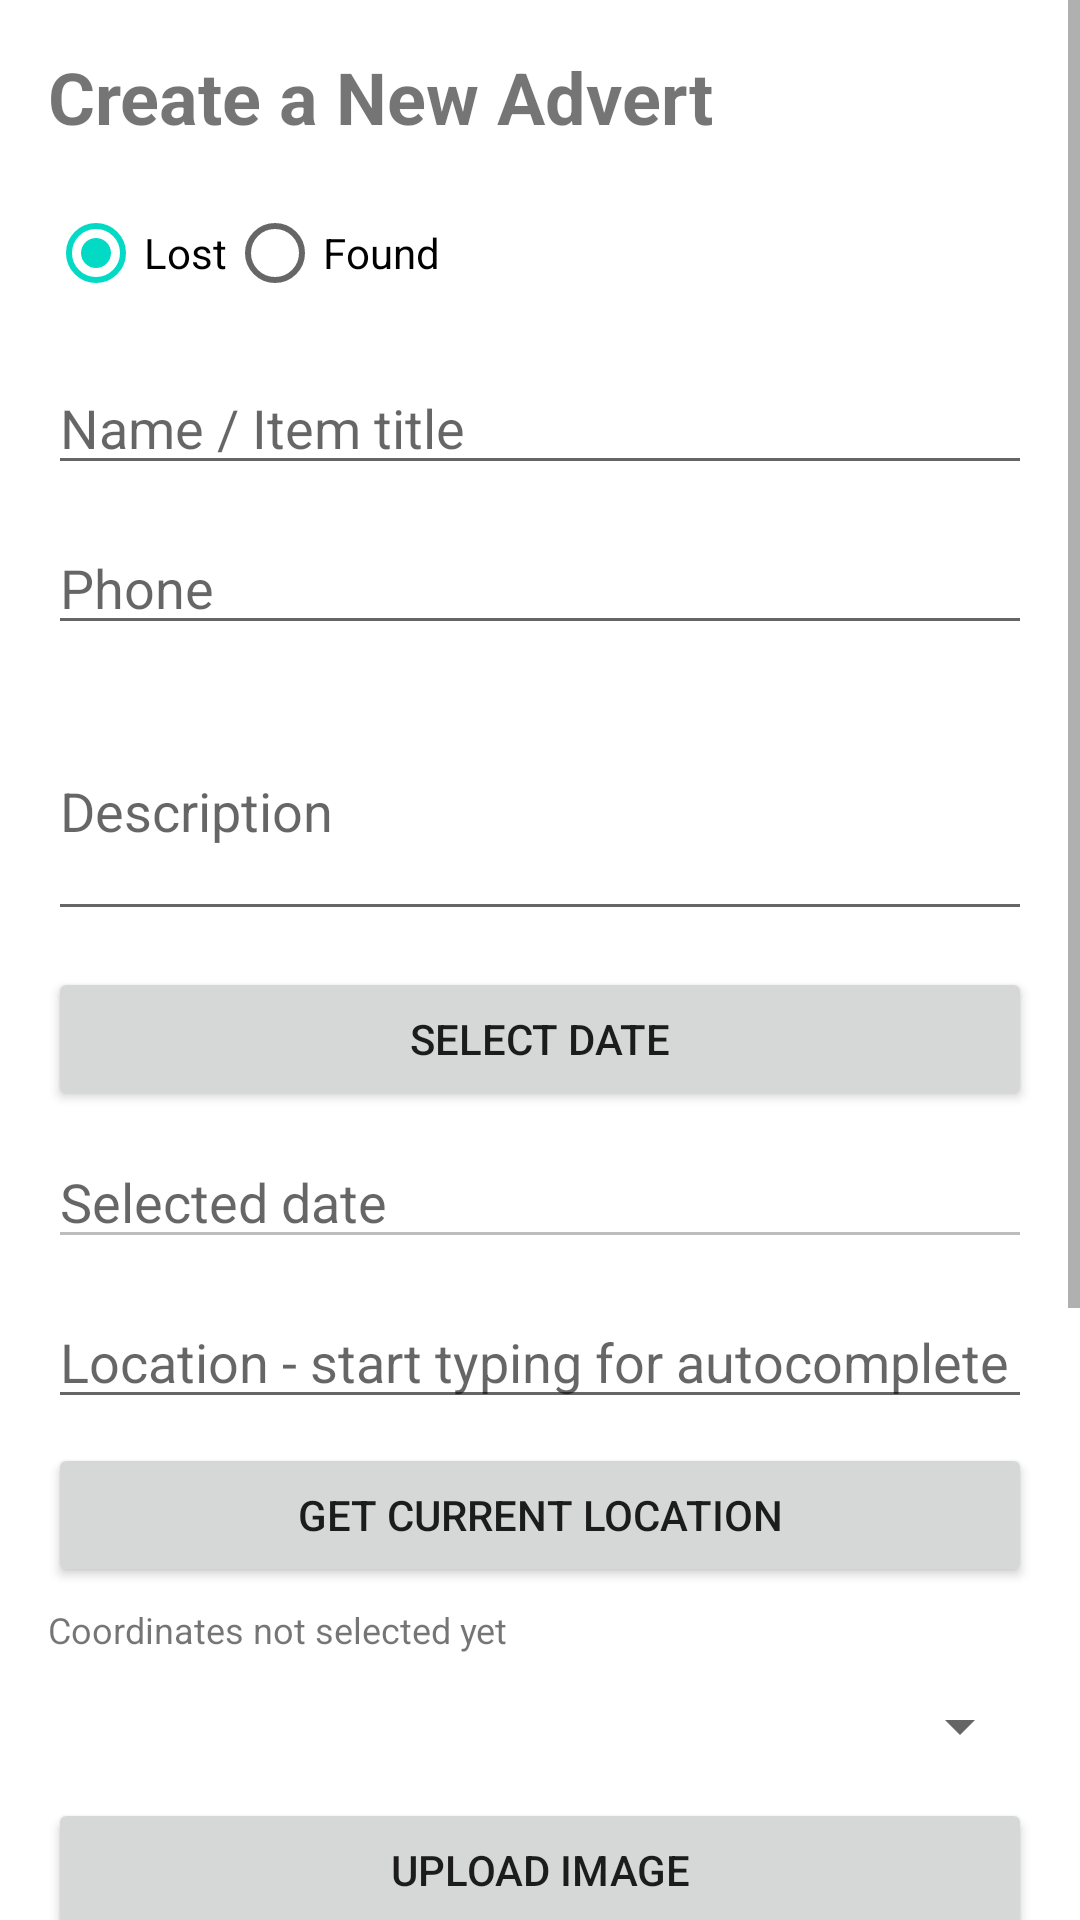

Layout XML and referenced resources for this Android screen:
<!-- AndroidManifest.xml: application theme Theme.LostFoundApp -->
<!-- res/layout/activity_create_advert.xml -->
<?xml version="1.0" encoding="utf-8"?>
<ScrollView xmlns:android="http://schemas.android.com/apk/res/android"
    android:layout_width="match_parent"
    android:layout_height="match_parent">

    <LinearLayout
        android:layout_width="match_parent"
        android:layout_height="wrap_content"
        android:orientation="vertical"
        android:padding="16dp"
        android:paddingBottom="32dp">

        <TextView
            android:layout_width="wrap_content"
            android:layout_height="wrap_content"
            android:text="Create a New Advert"
            android:textSize="24sp"
            android:textStyle="bold" />

        <RadioGroup
            android:layout_width="wrap_content"
            android:layout_height="wrap_content"
            android:layout_marginTop="12dp"
            android:orientation="horizontal">

            <RadioButton
                android:id="@+id/radioLost"
                android:layout_width="wrap_content"
                android:layout_height="wrap_content"
                android:checked="true"
                android:text="Lost" />

            <RadioButton
                android:id="@+id/radioFound"
                android:layout_width="wrap_content"
                android:layout_height="wrap_content"
                android:text="Found" />
        </RadioGroup>

        <EditText
            android:id="@+id/editName"
            android:layout_width="match_parent"
            android:layout_height="wrap_content"
            android:layout_marginTop="12dp"
            android:hint="Name / Item title" />

        <EditText
            android:id="@+id/editPhone"
            android:layout_width="match_parent"
            android:layout_height="wrap_content"
            android:layout_marginTop="12dp"
            android:hint="Phone"
            android:inputType="phone" />

        <EditText
            android:id="@+id/editDescription"
            android:layout_width="match_parent"
            android:layout_height="wrap_content"
            android:layout_marginTop="12dp"
            android:hint="Description"
            android:minLines="3" />

        <Button
            android:id="@+id/buttonSelectDate"
            android:layout_width="match_parent"
            android:layout_height="wrap_content"
            android:layout_marginTop="12dp"
            android:text="Select Date" />

        <EditText
            android:id="@+id/editDate"
            android:layout_width="match_parent"
            android:layout_height="wrap_content"
            android:layout_marginTop="8dp"
            android:enabled="false"
            android:hint="Selected date" />

        <AutoCompleteTextView
            android:id="@+id/editLocation"
            android:layout_width="match_parent"
            android:layout_height="wrap_content"
            android:layout_marginTop="12dp"
            android:hint="Location - start typing for autocomplete"
            android:inputType="textPostalAddress" />

        <Button
            android:id="@+id/buttonGetCurrentLocation"
            android:layout_width="match_parent"
            android:layout_height="wrap_content"
            android:layout_marginTop="8dp"
            android:text="Get Current Location" />

        <TextView
            android:id="@+id/textCoordinates"
            android:layout_width="match_parent"
            android:layout_height="wrap_content"
            android:layout_marginTop="6dp"
            android:text="Coordinates not selected yet"
            android:textSize="12sp" />

        <Spinner
            android:id="@+id/spinnerCategory"
            android:layout_width="match_parent"
            android:layout_height="wrap_content"
            android:layout_marginTop="12dp" />

        <Button
            android:id="@+id/buttonUploadImage"
            android:layout_width="match_parent"
            android:layout_height="wrap_content"
            android:layout_marginTop="12dp"
            android:text="Upload Image" />

        <ImageView
            android:id="@+id/imagePreview"
            android:layout_width="match_parent"
            android:layout_height="140dp"
            android:layout_marginTop="8dp"
            android:adjustViewBounds="true"
            android:background="#DDDDDD"
            android:contentDescription="Image preview"
            android:scaleType="fitCenter"
            android:src="@drawable/ic_image_placeholder" />

        <Button
            android:id="@+id/buttonSave"
            android:layout_width="match_parent"
            android:layout_height="wrap_content"
            android:layout_marginTop="12dp"
            android:text="Save" />

        <Button
            android:id="@+id/buttonBackHome"
            android:layout_width="match_parent"
            android:layout_height="wrap_content"
            android:layout_marginTop="8dp"
            android:layout_marginBottom="12dp"
            android:text="Back" />

    </LinearLayout>
</ScrollView>
<!-- resources referenced by this layout -->
<resources>
  <style name="Theme.LostFoundApp" parent="Theme.MaterialComponents.DayNight.DarkActionBar">
          <item name="colorPrimary">@color/purple_500</item>
          <item name="colorPrimaryVariant">@color/purple_700</item>
          <item name="colorOnPrimary">@color/white</item>
          <item name="colorSecondary">@color/teal_200</item>
          <item name="colorOnSecondary">@color/black</item>
      </style>
  <color name="purple_500">#6750A4</color>
  <color name="purple_700">#4F378B</color>
  <color name="white">#FFFFFF</color>
  <color name="teal_200">#03DAC5</color>
  <color name="black">#000000</color>
</resources>
